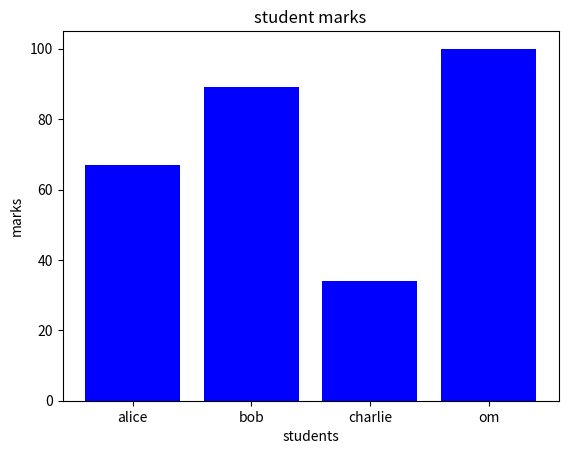

Reproduce this figure in Python.
import matplotlib.pyplot as plt
students=["alice","bob","charlie","om"]
marks=[67,89,34,100]
plt.bar(students,marks,color="blue")
plt.title("student marks")
plt.xlabel("students")
plt.ylabel("marks")
plt.show()
